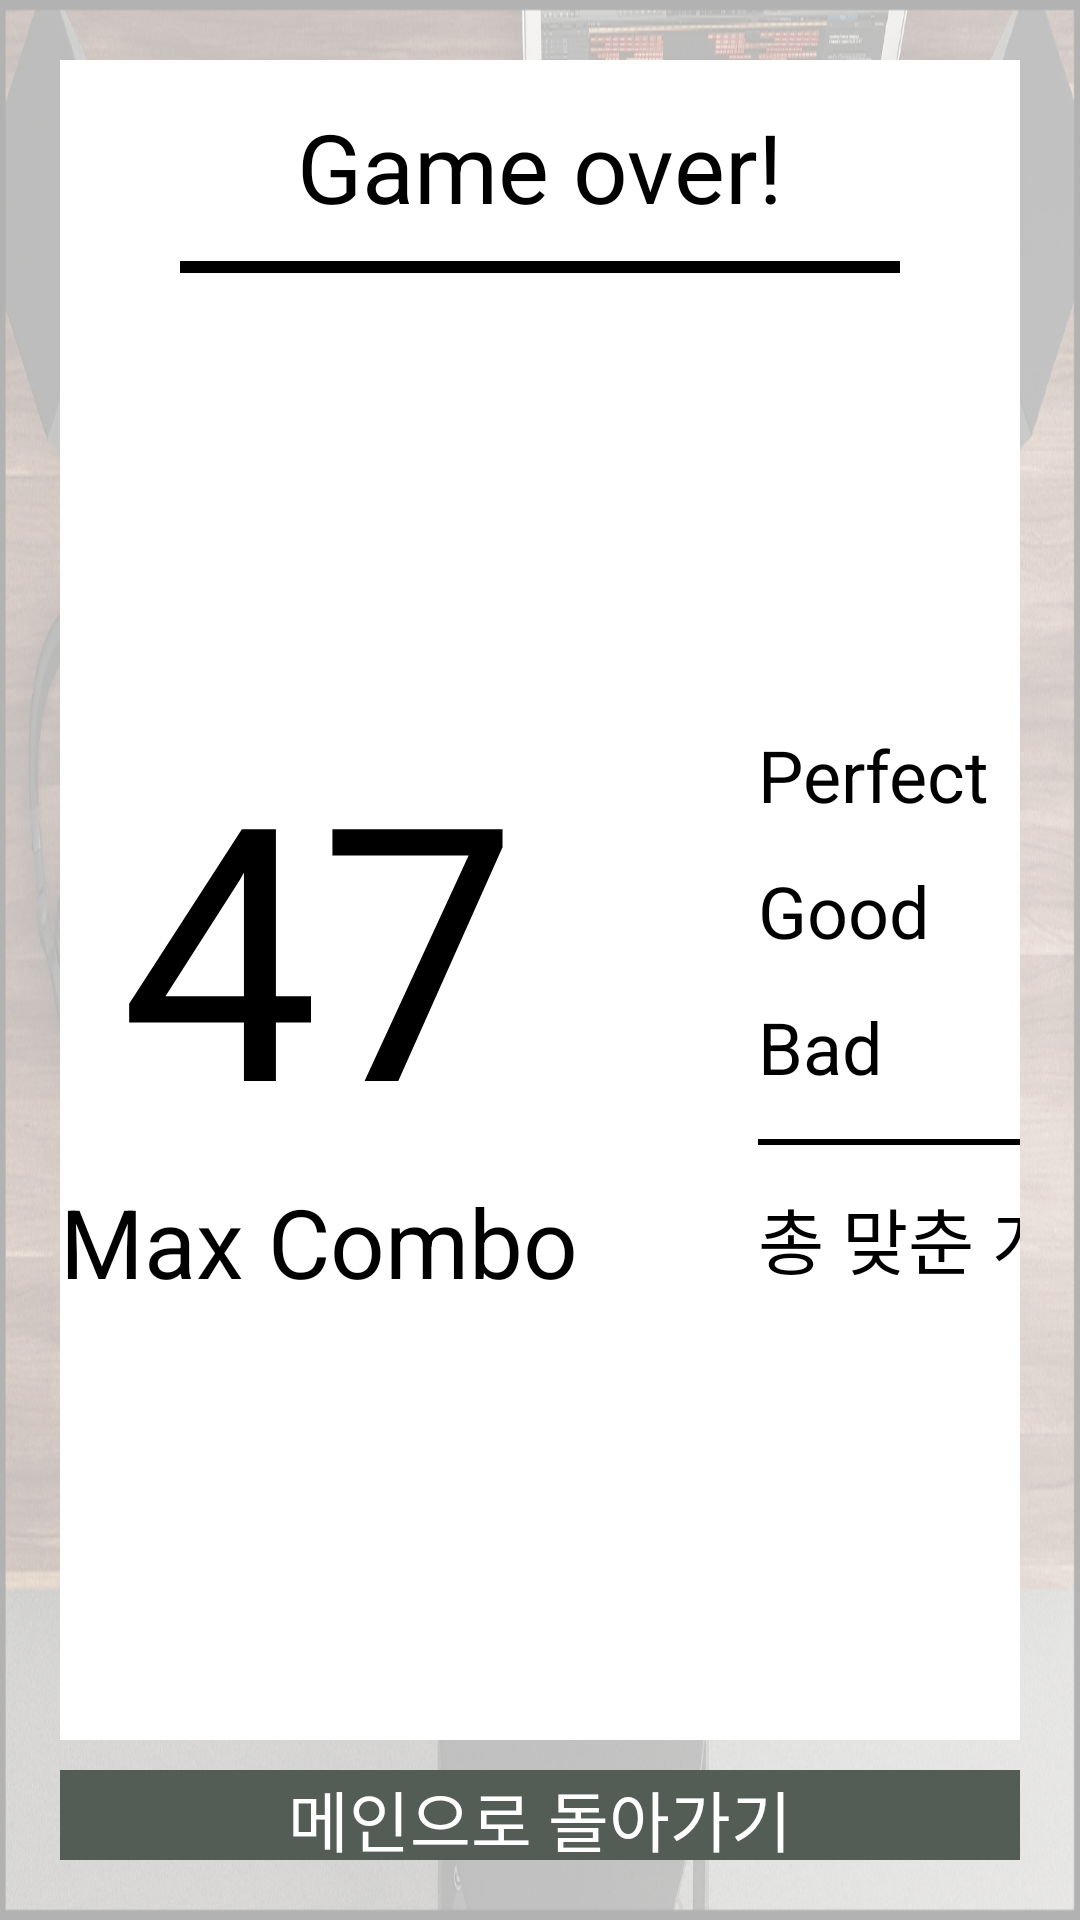

Android layout source for this screen:
<!-- AndroidManifest.xml: application theme android:Theme.NoTitleBar.Fullscreen -->
<!-- res/layout/activity_rhythm_result.xml -->
<?xml version="1.0" encoding="utf-8"?>
<LinearLayout xmlns:android="http://schemas.android.com/apk/res/android"
    android:layout_width="match_parent"
    android:layout_height="match_parent"
    android:background="@drawable/rhythm_back"
    android:orientation="vertical">

    <LinearLayout style="@style/whiteBackLayoutFullMargin20">

        <LinearLayout
            android:layout_width="match_parent"
            android:layout_height="wrap_content"
            android:layout_marginTop="14dp"
            android:orientation="vertical">

            <TextView
                android:id="@+id/title"
                android:layout_width="wrap_content"
                android:layout_height="wrap_content"
                android:layout_gravity="center"
                android:text="@string/game_over_en"
                android:textColor="#000"
                android:textSize="32sp" />

            <View style="@style/titlePartition4dp" />

        </LinearLayout>


        <FrameLayout
            android:layout_width="match_parent"
            android:layout_height="match_parent">

            <LinearLayout
                android:layout_width="wrap_content"
                android:layout_height="wrap_content"
                android:layout_gravity="center"
                android:orientation="horizontal">

                <LinearLayout
                    android:layout_width="wrap_content"
                    android:layout_height="wrap_content"
                    android:layout_marginRight="60dp"
                    android:orientation="vertical">

                    <TextView
                        android:id="@+id/combo"
                        style="@style/blackCenterTextStyle"
                        android:text="47"
                        android:textSize="118sp" />

                    <TextView
                        android:id="@+id/comboTitle"
                        style="@style/blackCenterTextStyle"
                        android:text="Max Combo"
                        android:textSize="32sp" />


                </LinearLayout>

                <LinearLayout
                    android:layout_width="154dp"
                    android:layout_height="match_parent"
                    android:orientation="vertical">

                    <FrameLayout
                        android:layout_width="match_parent"
                        android:layout_height="0dp"
                        android:layout_weight="1">

                        <TextView
                            android:id="@+id/perfectTitle"
                            style="@style/frameTextOnStart"
                            android:text="@string/result_perfect" />

                        <TextView
                            android:id="@+id/perfect"
                            style="@style/frameTextOnEnd"
                            android:text="63"
                            android:textColor="@color/color_green" />

                    </FrameLayout>

                    <FrameLayout
                        android:layout_width="match_parent"
                        android:layout_height="0dp"
                        android:layout_weight="1">

                        <TextView
                            android:id="@+id/goodTitle"
                            style="@style/frameTextOnStart"
                            android:text="@string/result_good" />

                        <TextView
                            android:id="@+id/good"
                            style="@style/frameTextOnEnd"
                            android:text="22"
                            android:textColor="@color/color_blue" />

                    </FrameLayout>

                    <FrameLayout
                        android:layout_width="match_parent"
                        android:layout_height="0dp"
                        android:layout_weight="1">

                        <TextView
                            android:id="@+id/badTitle"
                            style="@style/frameTextOnStart"
                            android:text="@string/result_bad" />

                        <TextView
                            android:id="@+id/bad"
                            style="@style/frameTextOnEnd"
                            android:text="16"
                            android:textColor="@color/color_red" />

                    </FrameLayout>

                    <View
                        android:layout_width="match_parent"
                        android:layout_height="2dp"
                        android:layout_marginBottom="8dp"
                        android:layout_marginTop="8dp"
                        android:background="#000" />

                    <FrameLayout
                        android:layout_width="match_parent"
                        android:layout_height="0dp"
                        android:layout_weight="1">

                        <TextView
                            android:id="@+id/totalTitle"
                            style="@style/frameTextOnStart"
                            android:text="@string/total_right" />

                        <TextView
                            android:id="@+id/total"
                            style="@style/frameTextOnEnd"
                            android:text="85"
                            android:textColor="#000" />

                    </FrameLayout>

                </LinearLayout>

            </LinearLayout>

        </FrameLayout>

    </LinearLayout>

    <LinearLayout
        android:id="@+id/btnMain"
        style="@style/bottomBtnCommonBase">

        <TextView
            android:id="@+id/btnText"
            style="@style/bottomBtnCommonText"
            android:text="메인으로 돌아가기" />

    </LinearLayout>

</LinearLayout>
<!-- resources referenced by this layout -->
<resources>
  <color name="color_blue">#6666ff</color>
  <color name="color_green">#66ff66</color>
  <color name="color_red">#ff6666</color>
  <!-- drawable rhythm_back: png bitmap (drawable-xhdpi, 531339 bytes) -->
  <string name="game_over_en">Game over!</string>
  <string name="result_bad">Bad</string>
  <string name="result_good">Good</string>
  <string name="result_perfect">Perfect</string>
  <string name="total_right">총 맞춘 개수</string>
  <style name="blackCenterTextStyle">
          <item name="android:layout_gravity">center</item>
          <item name="android:layout_width">wrap_content</item>
          <item name="android:layout_height">wrap_content</item>
          <item name="android:textColor">#000</item>
      </style>
  <style name="bottomBtnCommonBase">
          <item name="android:layout_width">match_parent</item>
          <item name="android:layout_height">30dp</item>
          <item name="android:layout_marginBottom">20dp</item>
          <item name="android:layout_marginLeft">20dp</item>
          <item name="android:layout_marginRight">20dp</item>
          <item name="android:gravity">center</item>
          <item name="android:background">@drawable/s_btn_common_test</item>
      </style>
  <style name="bottomBtnCommonText">
          <item name="android:layout_width">wrap_content</item>
          <item name="android:layout_height">wrap_content</item>
          <item name="android:textSize">22sp</item>
          <item name="android:textColor">#fff</item>
      </style>
  <style name="frameTextOnEnd">
          <item name="android:layout_gravity">end|center_vertical</item>
          <item name="android:layout_width">wrap_content</item>
          <item name="android:layout_height">wrap_content</item>
          <item name="android:textSize">24sp</item>
      </style>
  <style name="frameTextOnStart">
          <item name="android:layout_gravity">start|center_vertical</item>
          <item name="android:layout_width">wrap_content</item>
          <item name="android:layout_height">wrap_content</item>
          <item name="android:textSize">24sp</item>
          <item name="android:textColor">#000</item>
      </style>
  <style name="titlePartition4dp">
          <item name="android:layout_marginRight">40dp</item>
          <item name="android:layout_marginLeft">40dp</item>
          <item name="android:layout_marginTop">10dp</item>
          <item name="android:layout_width">match_parent</item>
          <item name="android:layout_height">4dp</item>
          <item name="android:background">#000</item>
      </style>
  <style name="whiteBackLayoutFullMargin20">
          <item name="android:layout_width">match_parent</item>
          <item name="android:layout_height">0dp</item>
          <item name="android:layout_gravity">center</item>
          <item name="android:layout_marginBottom">10dp</item>
          <item name="android:layout_marginLeft">20dp</item>
          <item name="android:layout_marginRight">20dp</item>
          <item name="android:layout_marginTop">20dp</item>
          <item name="android:layout_weight">1</item>
          <item name="android:orientation">vertical</item>
          <item name="android:background">#ffffff</item>
      </style>
  <!-- drawable s_btn_common_test (drawable) -->
  <?xml version="1.0" encoding="utf-8"?>
  <selector xmlns:android="http://schemas.android.com/apk/res/android">
  
      <item android:state_pressed="true" android:drawable="@color/color_btn_test_p"/>
      <item android:drawable="@color/color_btn_test"/>
  
  </selector>
  <color name="color_btn_test_p">#1c1c23</color>
  <color name="color_btn_test">#545c56</color>
</resources>
